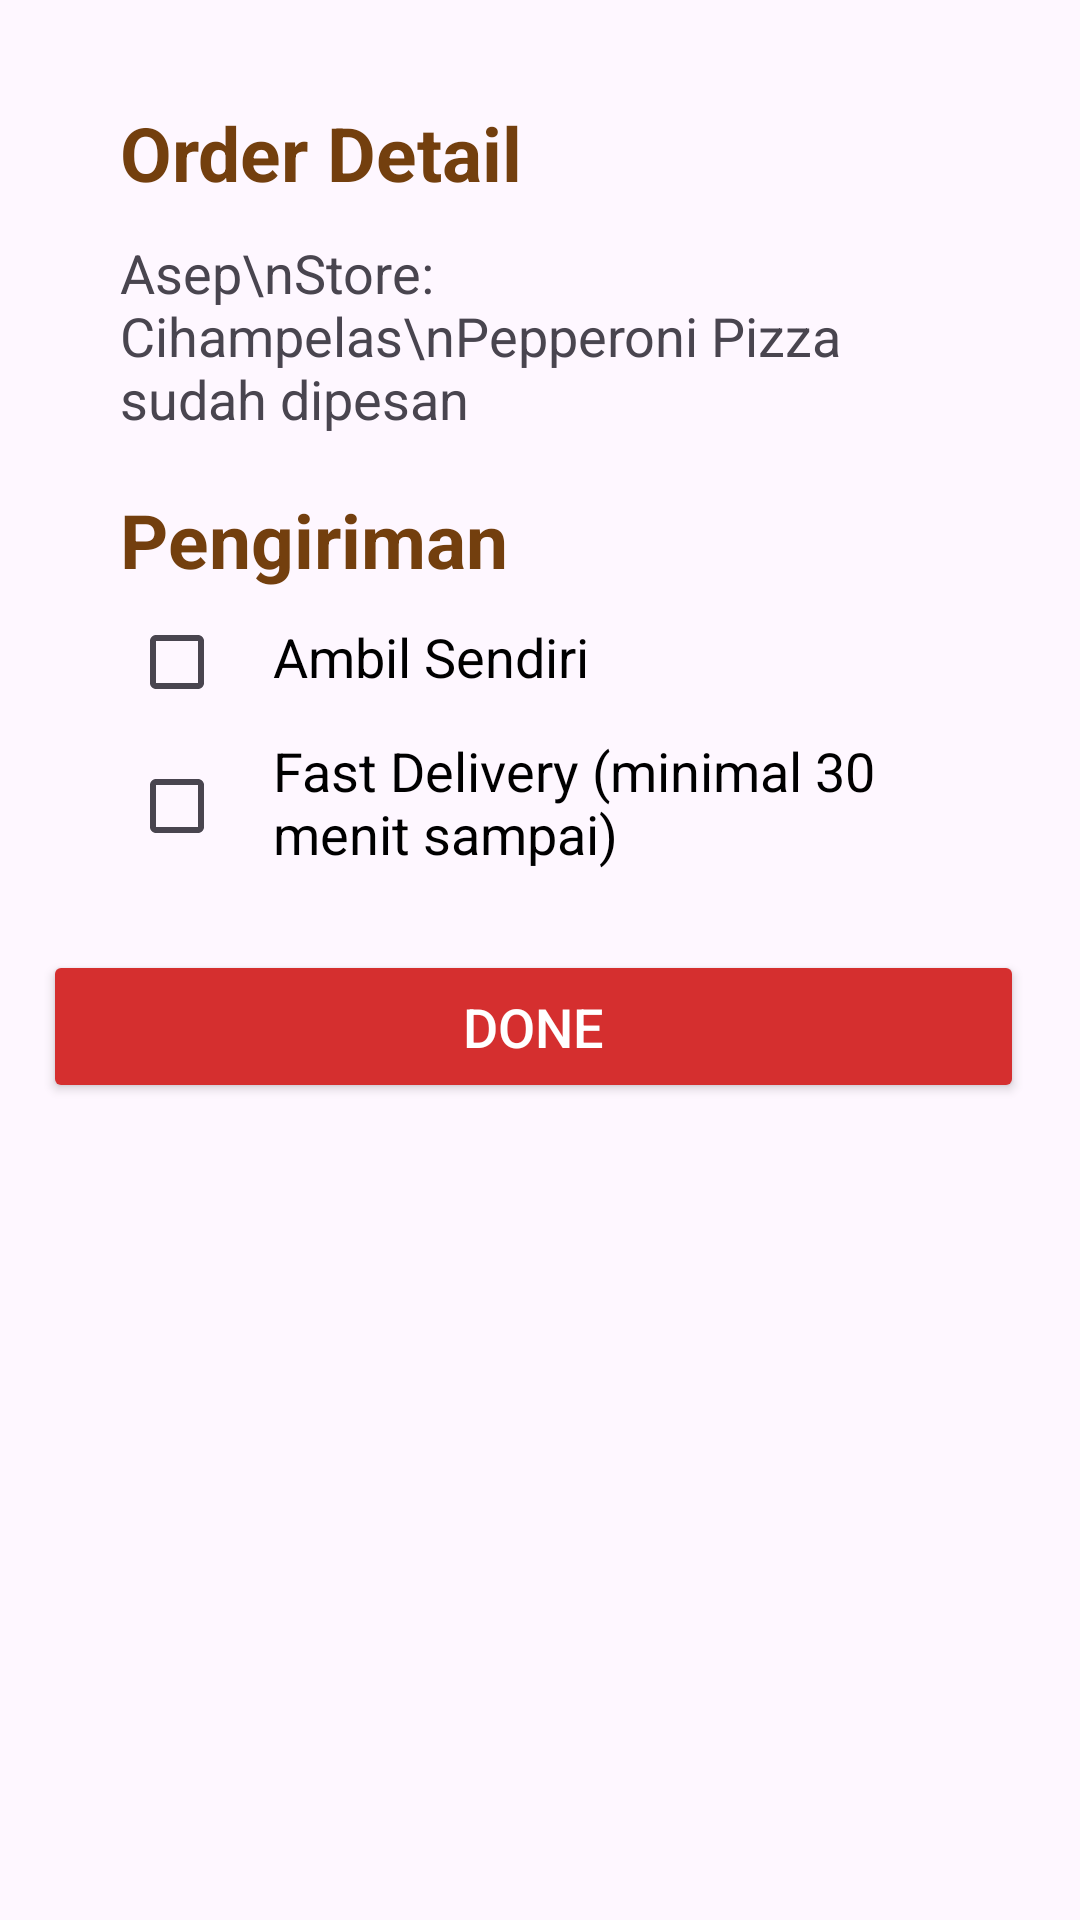

Here is an Android app screen rendered from its layout file. Give the layout XML and the strings, colors and styles it references.
<!-- AndroidManifest.xml: application theme Theme.RestoranPizza -->
<!-- res/layout/activity_tampilan_ke5.xml -->
<?xml version="1.0" encoding="utf-8"?>
<androidx.constraintlayout.widget.ConstraintLayout xmlns:android="http://schemas.android.com/apk/res/android"
    xmlns:app="http://schemas.android.com/apk/res-auto"
    xmlns:tools="http://schemas.android.com/tools"
    android:layout_width="match_parent"
    android:layout_height="match_parent"
    android:orientation="vertical"
    android:layout_gravity="center"
    tools:context=".TampilanKe5">

    <TextView
        android:id="@+id/teks_order"
        android:layout_width="match_parent"
        android:layout_height="wrap_content"
        android:layout_gravity="start"
        android:text="Order Detail"
        android:textColor="#733F0E"
        android:textSize="25dp"
        android:textStyle="bold"
        android:layout_marginLeft="40dp"
        android:layout_marginRight="40dp"
        android:layout_marginTop="34dp"
        app:layout_constraintTop_toTopOf="parent" />

    <TextView
        android:id="@+id/detail_order"
        android:layout_width="match_parent"
        android:layout_height="wrap_content"
        android:layout_gravity="start"
        android:text="Asep\nStore: Cihampelas\nPepperoni Pizza sudah dipesan"
        android:textSize="18dp"
        android:layout_marginLeft="40dp"
        android:layout_marginRight="40dp"
        android:layout_marginTop="11dp"
        app:layout_constraintTop_toBottomOf="@+id/teks_order" />

    <TextView
        android:id="@+id/pengiriman"
        android:layout_width="match_parent"
        android:layout_height="wrap_content"
        android:layout_gravity="start"
        android:text="Pengiriman"
        android:textSize="25dp"
        android:textStyle="bold"
        android:textColor="#733F0E"
        android:layout_marginLeft="40dp"
        android:layout_marginRight="40dp"
        app:layout_constraintTop_toBottomOf="@+id/detail_order"
        android:layout_marginTop="18dp"/>


    <LinearLayout
        android:id="@+id/checkbox1"
        android:layout_width="match_parent"
        android:layout_height="wrap_content"
        android:orientation="horizontal"
        app:layout_constraintTop_toBottomOf="@+id/pengiriman" >

        <CheckBox
            android:id="@+id/check1"
            android:layout_width="wrap_content"
            android:layout_height="wrap_content"
            android:layout_marginLeft="43dp"/>

        <TextView
            android:layout_width="wrap_content"
            android:layout_height="wrap_content"
            android:text="Ambil Sendiri"
            android:textSize="18dp"
            android:textColor="@color/black" />

    </LinearLayout>

    <LinearLayout
        android:id="@+id/checkbox2"
        android:layout_width="match_parent"
        android:layout_height="wrap_content"
        android:orientation="horizontal"
        app:layout_constraintTop_toBottomOf="@+id/checkbox1" >

        <CheckBox
            android:id="@+id/check2"
            android:layout_width="wrap_content"
            android:layout_height="wrap_content"
            android:layout_marginLeft="43dp"/>

        <TextView
            android:layout_width="wrap_content"
            android:layout_height="wrap_content"
            android:layout_marginLeft="0dp"
            android:layout_marginRight="40dp"
            android:text="Fast Delivery (minimal 30 menit sampai)"
            android:textSize="18dp"
            android:layout_gravity="start"
            android:textColor="@color/black" />

    </LinearLayout>

    <Button
        android:id="@+id/button_akhir"
        android:layout_width="327dp"
        android:layout_height="51dp"
        android:layout_marginTop="24dp"
        android:backgroundTint="#D52F2F"
        android:text="Done"
        android:textColor="#FFFFFF"
        android:textSize="18sp"
        app:cornerRadius="0dp"
        app:layout_constraintEnd_toEndOf="parent"
        app:layout_constraintHorizontal_bias="0.432"
        app:layout_constraintStart_toStartOf="parent"
        app:layout_constraintTop_toBottomOf="@+id/checkbox2" />

    <LinearLayout
        android:id="@+id/popup"
        android:layout_width="365dp"
        android:layout_height="144dp"
        android:layout_marginTop="108dp"
        android:background="@drawable/rectangle"
        android:orientation="vertical"
        android:padding="16dp"
        android:visibility="invisible"
        app:layout_constraintTop_toBottomOf="@+id/button_akhir"
        app:layout_editor_absoluteX="7dp"
        tools:ignore="MissingConstraints"
        tools:layout_editor_absoluteX="16dp">

        <TextView
            android:id="@+id/Message"
            android:layout_width="wrap_content"
            android:layout_height="110dp"
            android:layout_marginLeft="16dp"
            android:text="Terima kasih Pa Asep sudah memesan di toko kami, pesanan Pepperoni Pizza anda dikirim menggunakan Fast Delivery"
            android:textColor="#733F0E"
            android:textSize="16sp"
            app:layout_constraintTop_toBottomOf="@id/button_akhir" />

    </LinearLayout>

</androidx.constraintlayout.widget.ConstraintLayout>
<!-- resources referenced by this layout -->
<resources>
  <style name="Theme.RestoranPizza" parent="Base.Theme.RestoranPizza" />
  <style name="Base.Theme.RestoranPizza" parent="Theme.Material3.DayNight.NoActionBar">
          
          
      </style>
  <!-- not gathered from this repository: default colours our renderer supplied (Android Studio template values) -->
  <color name="black">#FF000000</color>
</resources>
